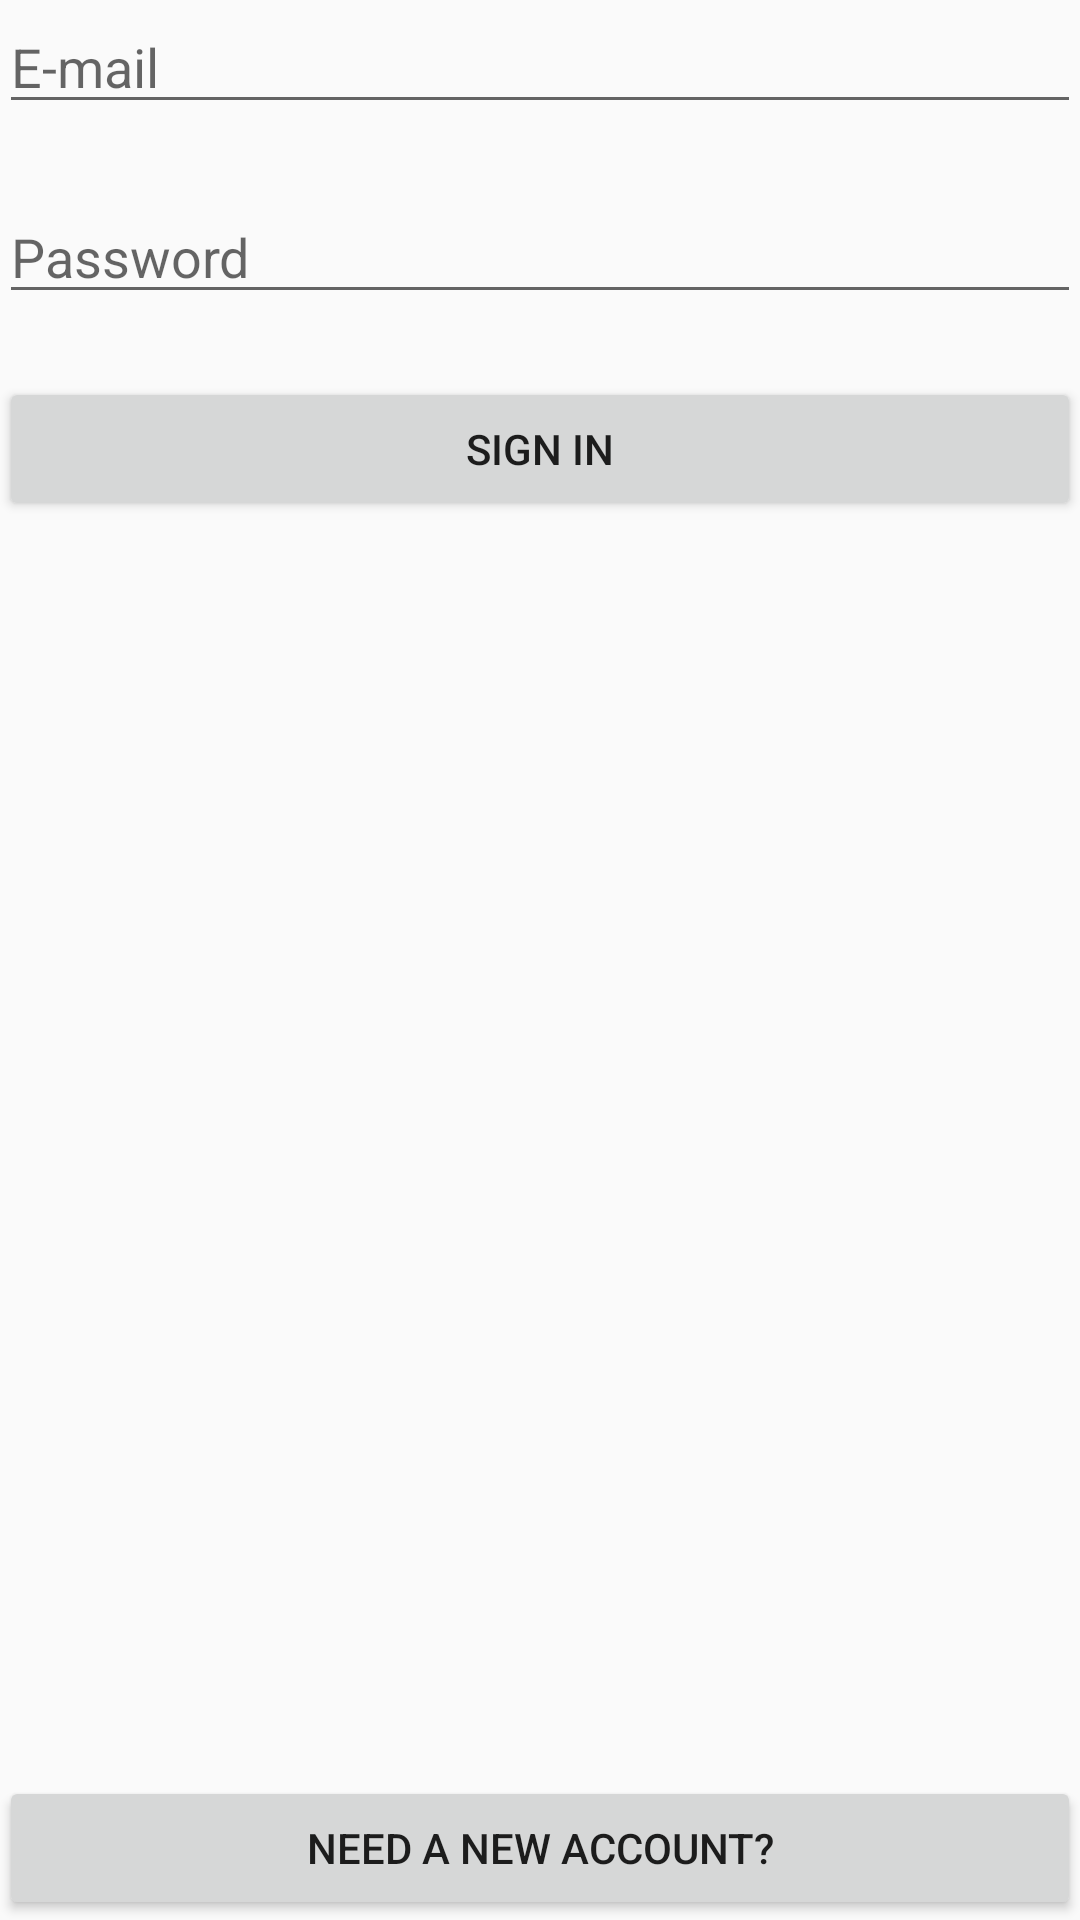

Android layout source for this screen:
<!-- AndroidManifest.xml: application theme AppTheme -->
<!-- res/layout/activity_sign_in.xml -->
<?xml version="1.0" encoding="utf-8"?>
<RelativeLayout xmlns:android="http://schemas.android.com/apk/res/android"
    xmlns:tools="http://schemas.android.com/tools"
    android:id="@+id/activity_sign_in"
    android:layout_width="match_parent"
    android:layout_height="match_parent"
    android:paddingBottom="@dimen/activity_vertical_margin"
    android:paddingLeft="@dimen/activity_horizontal_margin"
    android:paddingRight="@dimen/activity_horizontal_margin"
    android:paddingTop="@dimen/activity_vertical_margin"
    tools:context=".activity.SignInActivity">

    <EditText
        android:layout_width="match_parent"
        android:layout_height="wrap_content"
        android:inputType="textEmailAddress"
        android:ems="10"
        android:layout_alignParentTop="true"
        android:layout_centerHorizontal="true"
        android:id="@+id/edit_email"
        android:hint="E-mail" />

    <EditText
        android:layout_width="match_parent"
        android:layout_height="wrap_content"
        android:inputType="textPassword"
        android:ems="10"
        android:layout_below="@+id/edit_email"
        android:layout_centerHorizontal="true"
        android:layout_marginTop="22dp"
        android:id="@+id/edit_password"
        android:hint="Password" />

    <Button
        android:text="Sign In"
        android:layout_width="match_parent"
        android:layout_height="wrap_content"
        android:layout_below="@+id/edit_password"
        android:layout_centerHorizontal="true"
        android:layout_marginTop="21dp"
        android:id="@+id/button_signin" />

    <Button
        android:text="Need a New Account?"
        android:layout_width="match_parent"
        android:layout_height="wrap_content"
        android:layout_alignParentBottom="true"
        android:layout_centerHorizontal="true"
        android:id="@+id/button_signup" />

</RelativeLayout>
<!-- resources referenced by this layout -->
<resources>
  <style name="AppTheme" parent="Theme.AppCompat.Light.DarkActionBar">
          
          <item name="colorPrimary">@color/colorPrimary</item>
          <item name="colorPrimaryDark">@color/colorPrimaryDark</item>
          <item name="colorAccent">@color/colorAccent</item>
  
          <item name="windowActionBar">false</item>
          <item name="windowNoTitle">true</item>
      </style>
  <color name="colorPrimary">#03A9F4</color>
  <color name="colorPrimaryDark">#039BE5</color>
  <color name="colorAccent">#FF4081</color>
</resources>
